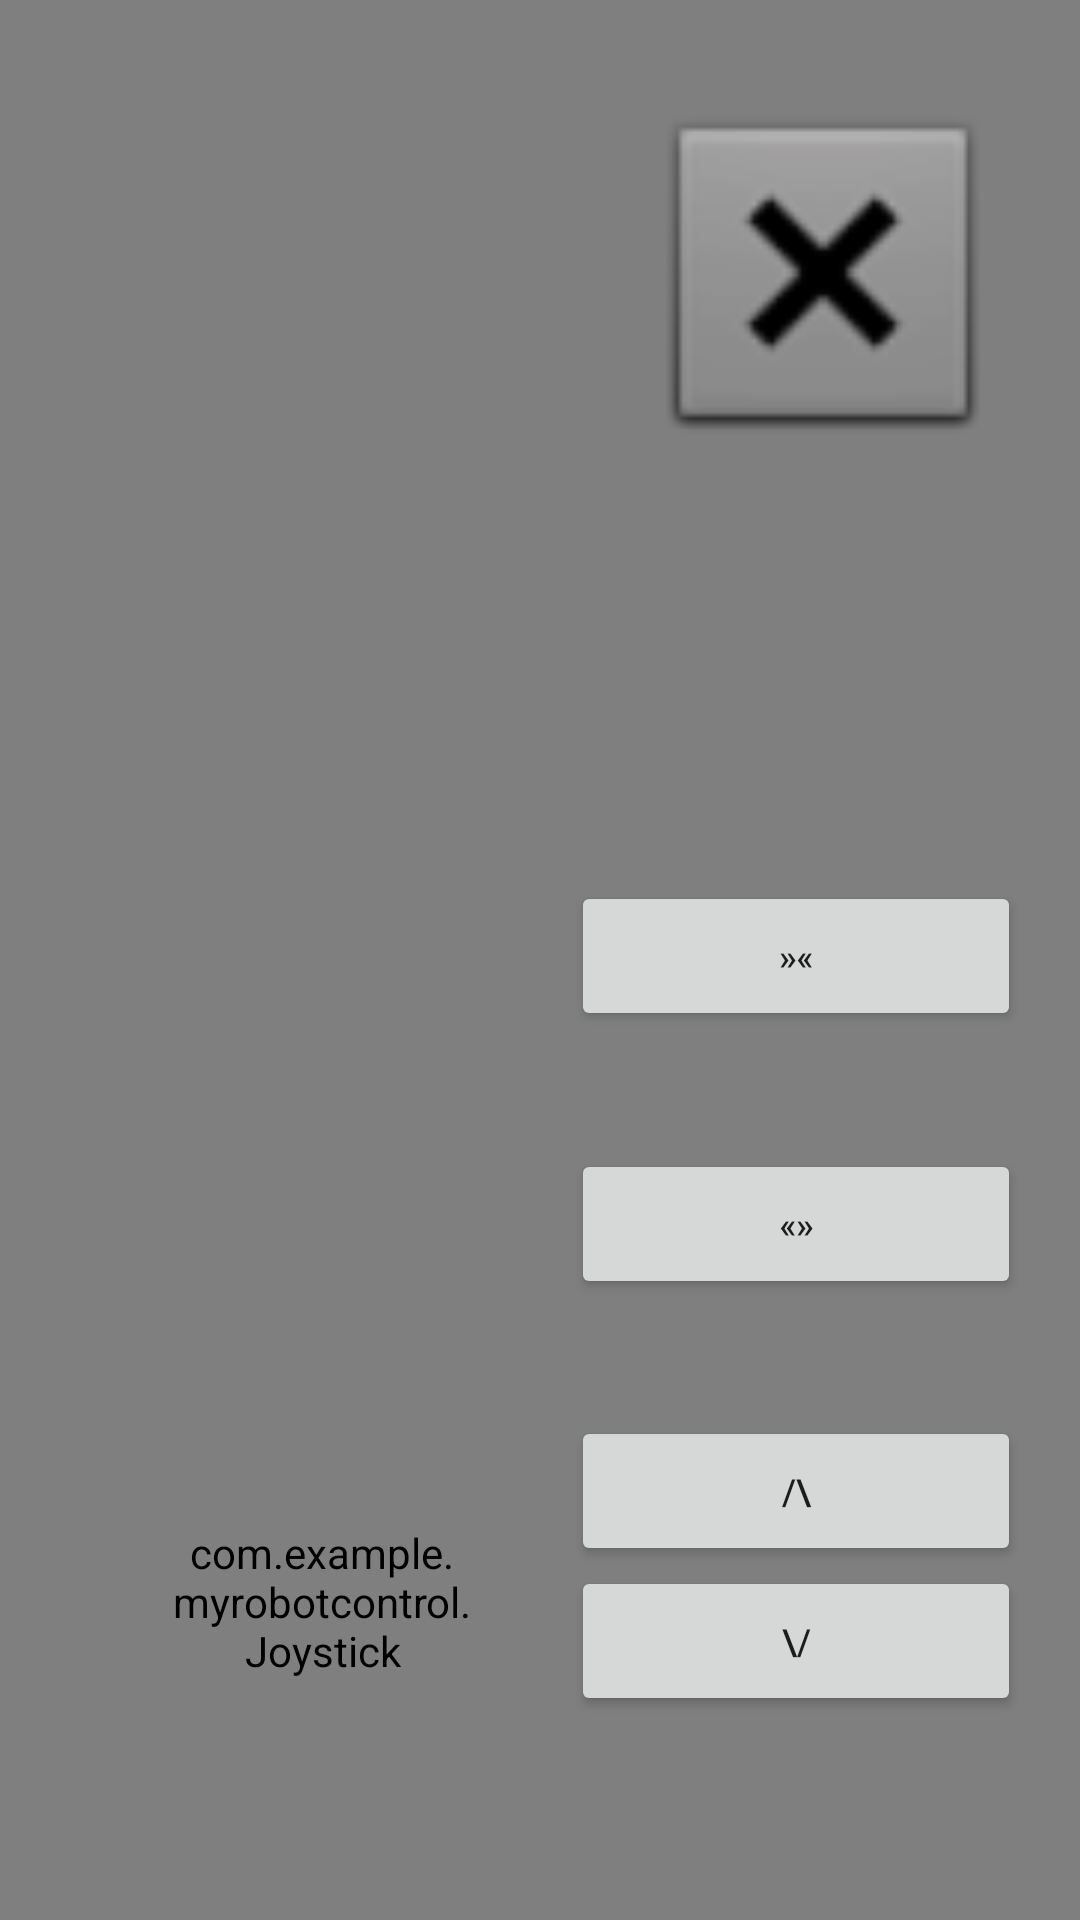

Write the Android layout XML for this screen, with the resource values it uses.
<!-- AndroidManifest.xml: application theme Theme.MyRobotControl -->
<!-- res/layout/robot_control_activity.xml -->
<?xml version="1.0" encoding="utf-8"?>
<androidx.constraintlayout.widget.ConstraintLayout xmlns:android="http://schemas.android.com/apk/res/android"
    xmlns:app="http://schemas.android.com/apk/res-auto"
    xmlns:tools="http://schemas.android.com/tools"
    android:layout_width="match_parent"
    android:layout_height="match_parent"
    android:screenOrientation="landscape"
    tools:context=".RobotControlActivity">

    <VideoView
        android:id="@+id/videoView"
        android:layout_width="wrap_content"
        android:layout_height="wrap_content"
        app:layout_constraintBottom_toBottomOf="parent"
        app:layout_constraintEnd_toEndOf="parent"
        app:layout_constraintHorizontal_bias="0.0"
        app:layout_constraintStart_toStartOf="parent"
        app:layout_constraintTop_toTopOf="parent"
        app:layout_constraintVertical_bias="0.0" />

    <com.example.myrobotcontrol.Joystick
        android:id="@+id/leftJoystick"
        android:layout_width="100sp"
        android:layout_height="100sp"
        android:layout_centerInParent="true"
        app:layout_constraintBottom_toBottomOf="parent"
        app:layout_constraintEnd_toEndOf="parent"
        app:layout_constraintHorizontal_bias="0.221"
        app:layout_constraintStart_toStartOf="parent"
        app:layout_constraintTop_toTopOf="parent"
        app:layout_constraintVertical_bias="0.896" />

    <com.example.myrobotcontrol.Joystick
        android:id="@+id/rightJoystick"
        android:layout_width="100dp"
        android:layout_height="100dp"
        android:layout_centerInParent="true"
        android:layout_marginStart="208dp"
        app:layout_constraintBottom_toBottomOf="parent"
        app:layout_constraintEnd_toEndOf="parent"
        app:layout_constraintHorizontal_bias="0.0"
        app:layout_constraintStart_toEndOf="@+id/leftJoystick"
        app:layout_constraintTop_toTopOf="parent"
        app:layout_constraintVertical_bias="0.9" />

    <ImageView
        android:id="@+id/imageView"
        android:layout_width="166dp"
        android:layout_height="127dp"
        app:layout_constraintBottom_toBottomOf="@+id/videoView"
        app:layout_constraintEnd_toEndOf="parent"
        app:layout_constraintHorizontal_bias="0.987"
        app:layout_constraintStart_toStartOf="parent"
        app:layout_constraintTop_toTopOf="parent"
        app:layout_constraintVertical_bias="0.053"
        app:srcCompat="@android:drawable/btn_dialog" />

    <Button
        android:id="@+id/gripperDownButton"
        android:layout_width="150sp"
        android:layout_height="50sp"
        android:text="@string/gripper_down"
        android:textSize="12sp"
        app:layout_constraintBottom_toBottomOf="@+id/videoView"
        app:layout_constraintEnd_toStartOf="@+id/rightJoystick"
        app:layout_constraintHorizontal_bias="0.568"
        app:layout_constraintStart_toEndOf="@+id/leftJoystick"
        app:layout_constraintTop_toBottomOf="@+id/gripperUpButton"
        app:layout_constraintVertical_bias="0.0" />

    <Button
        android:id="@+id/gripperUpButton"
        android:layout_width="150sp"
        android:layout_height="50sp"
        android:text="@string/gripper_up"
        android:textSize="12sp"
        app:layout_constraintBottom_toBottomOf="parent"
        app:layout_constraintEnd_toStartOf="@+id/rightJoystick"
        app:layout_constraintHorizontal_bias="0.571"
        app:layout_constraintStart_toEndOf="@+id/leftJoystick"
        app:layout_constraintTop_toTopOf="@+id/videoView"
        app:layout_constraintVertical_bias="0.8" />

    <Button
        android:id="@+id/gripperCloseButton"
        android:layout_width="150sp"
        android:layout_height="50sp"
        android:text="@string/gripper_close"
        android:textSize="12sp"
        app:layout_constraintBottom_toBottomOf="parent"
        app:layout_constraintEnd_toStartOf="@+id/rightJoystick"
        app:layout_constraintHorizontal_bias="0.568"
        app:layout_constraintStart_toEndOf="@+id/leftJoystick"
        app:layout_constraintTop_toTopOf="parent"
        app:layout_constraintVertical_bias="0.498" />

    <Button
        android:id="@+id/gripperOpenButton"
        android:layout_width="150sp"
        android:layout_height="50sp"
        android:text="@string/gripper_open"
        android:textSize="12sp"
        app:layout_constraintBottom_toBottomOf="parent"
        app:layout_constraintEnd_toStartOf="@+id/rightJoystick"
        app:layout_constraintHorizontal_bias="0.568"
        app:layout_constraintStart_toEndOf="@+id/leftJoystick"
        app:layout_constraintTop_toTopOf="parent"
        app:layout_constraintVertical_bias="0.649" />

</androidx.constraintlayout.widget.ConstraintLayout>
<!-- resources referenced by this layout -->
<resources>
  <string name="gripper_close">»«</string>
  <string name="gripper_down">\\/</string>
  <string name="gripper_open">«»</string>
  <string name="gripper_up">/\\</string>
  <style name="Theme.MyRobotControl" parent="Theme.MaterialComponents.DayNight.NoActionBar">
          
          <item name="colorPrimary">@color/purple_500</item>
          <item name="colorPrimaryVariant">@color/purple_700</item>
          <item name="colorOnPrimary">@color/white</item>
          
          <item name="colorSecondary">@color/teal_200</item>
          <item name="colorSecondaryVariant">@color/teal_700</item>
          <item name="colorOnSecondary">@color/black</item>
          
          <item name="android:statusBarColor">?attr/colorPrimaryVariant</item>
          
      </style>
  <!-- not gathered from this repository: default colours our renderer supplied (Android Studio template values) -->
  <color name="purple_500">#FF6200EE</color>
  <color name="purple_700">#FF3700B3</color>
  <color name="teal_200">#FF03DAC5</color>
  <color name="teal_700">#FF018786</color>
  <color name="black">#FF000000</color>
  <color name="white">#FFFFFFFF</color>
</resources>
